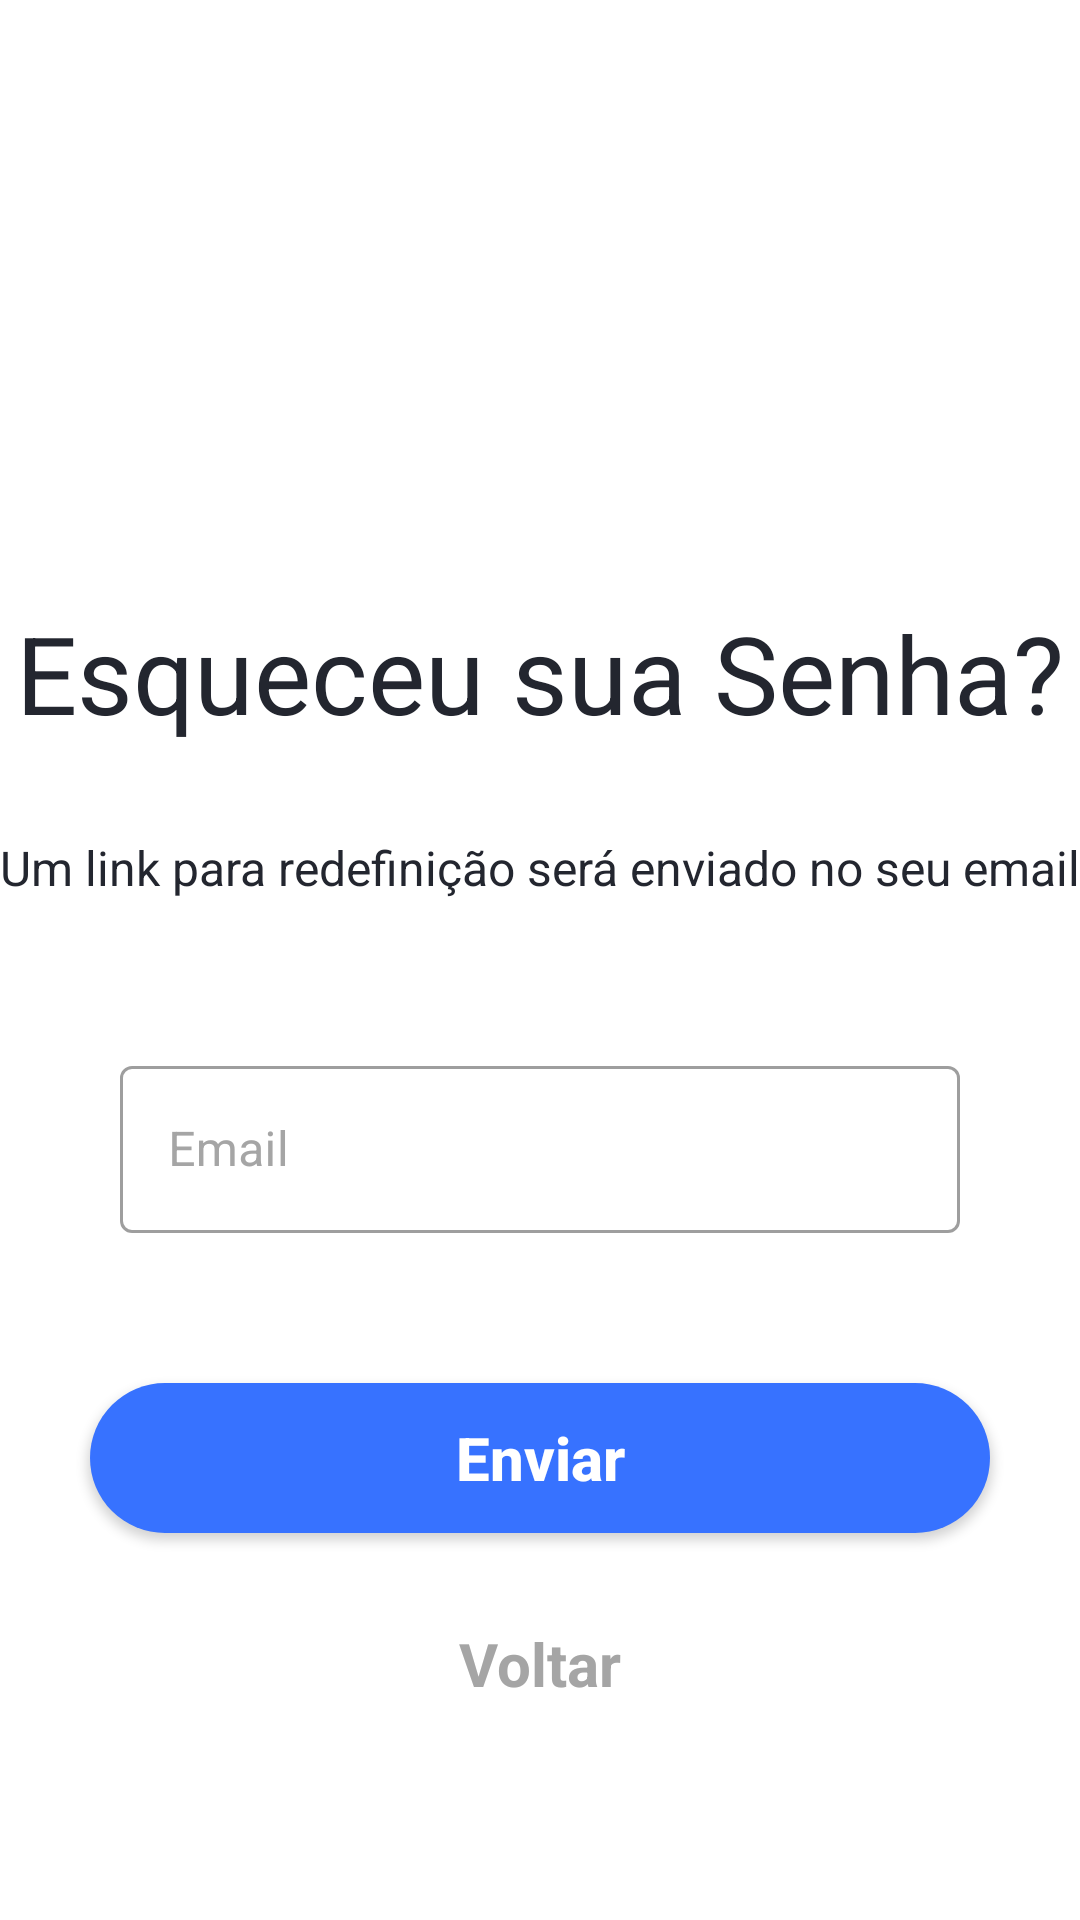

This screen was rendered from an Android layout file. Write that file and the resources it references.
<!-- AndroidManifest.xml: application theme Theme.GeradorDeGradeEscolar -->
<!-- res/layout/activity_recuperar_senha.xml -->
<?xml version="1.0" encoding="utf-8"?>
<androidx.constraintlayout.widget.ConstraintLayout
    xmlns:android="http://schemas.android.com/apk/res/android"
    xmlns:app="http://schemas.android.com/apk/res-auto"
    xmlns:tools="http://schemas.android.com/tools"
    android:layout_width="match_parent"
    android:layout_height="match_parent"
    tools:context=".ui.activity.RecuperarSenha">

    <TextView
        android:id="@+id/textEsqueceuSuaSenha"
        android:layout_width="wrap_content"
        android:layout_height="wrap_content"
        android:layout_marginTop="200dp"
        android:text="@string/esqueceu_sua_senha"
        android:textColor="@color/black"
        android:textSize="36sp"
        app:layout_constraintEnd_toEndOf="parent"
        app:layout_constraintStart_toStartOf="parent"
        app:layout_constraintTop_toTopOf="parent" />

    <TextView
        android:id="@+id/textView2"
        android:layout_width="wrap_content"
        android:layout_height="wrap_content"
        android:layout_marginTop="30dp"
        android:textSize="16sp"
        android:textColor="@color/black"
        android:text="@string/um_link_para_redefini_o_ser_enviado_no_seu_email"
        app:layout_constraintEnd_toEndOf="parent"
        app:layout_constraintStart_toStartOf="parent"
        app:layout_constraintTop_toBottomOf="@+id/textEsqueceuSuaSenha" />

    <com.google.android.material.textfield.TextInputLayout
        android:id="@+id/editEmailLayoutRec"
        style="@style/Widget.MaterialComponents.TextInputLayout.OutlinedBox"
        android:layout_width="match_parent"
        android:layout_height="wrap_content"
        android:layout_marginStart="40dp"
        android:layout_marginTop="50dp"
        android:layout_marginEnd="40dp"
        android:hint="@string/email"
        android:textColorHint="@color/gray"
        app:hintTextColor="@color/gray"
        app:layout_constraintEnd_toEndOf="parent"
        app:layout_constraintStart_toStartOf="parent"
        app:layout_constraintTop_toBottomOf="@+id/textView2">

        <com.google.android.material.textfield.TextInputEditText
            android:id="@+id/editEmailRec"
            android:layout_width="match_parent"
            android:layout_height="wrap_content"
            />
    </com.google.android.material.textfield.TextInputLayout>

    <androidx.appcompat.widget.AppCompatButton
        android:id="@+id/btEnviar"
        style="@style/Button"
        android:layout_width="300dp"
        android:layout_height="50dp"
        android:layout_marginTop="50dp"
        android:text="@string/enviar"
        app:layout_constraintEnd_toEndOf="parent"
        app:layout_constraintStart_toStartOf="parent"
        app:layout_constraintTop_toBottomOf="@+id/editEmailLayoutRec" />

    <TextView
        android:id="@+id/textCancelar"
        android:layout_width="wrap_content"
        android:layout_height="wrap_content"
        android:layout_marginTop="30dp"
        android:text="@string/voltar"
        android:textColor="@color/gray"
        android:textStyle="bold"
        android:textSize="20sp"
        app:layout_constraintEnd_toEndOf="parent"
        app:layout_constraintStart_toStartOf="parent"
        app:layout_constraintTop_toBottomOf="@+id/btEnviar" />


</androidx.constraintlayout.widget.ConstraintLayout>
<!-- resources referenced by this layout -->
<resources>
  <color name="black">#23262F</color>
  <color name="gray">#A5A5A5</color>
  <string name="email">Email</string>
  <string name="enviar">Enviar</string>
  <string name="esqueceu_sua_senha">Esqueceu sua Senha?</string>
  <string name="um_link_para_redefini_o_ser_enviado_no_seu_email">Um link para redefinição será enviado no seu email</string>
  <string name="voltar">Voltar</string>
  <style name="Button">
          <item name="android:layout_width">match_parent</item>
          <item name="android:layout_height">wrap_content</item>
          <item name="android:layout_marginLeft">40dp</item>
          <item name="android:layout_marginRight">40dp</item>
          <item name="android:layout_marginTop">15dp</item>
          <item name="android:padding">5dp</item>
          <item name="android:textColor">@color/white</item>
          <item name="android:textAllCaps">false</item>
          <item name="android:textStyle">bold</item>
          <item name="android:textSize">20sp</item>
          <item name="android:background">@drawable/button</item>
      </style>
  <style name="Theme.GeradorDeGradeEscolar" parent="Theme.MaterialComponents.Light.DarkActionBar">
          
          <item name="colorPrimary">@color/black</item>
          <item name="colorPrimaryVariant">@color/gray</item>
          <item name="colorOnPrimary">@color/white</item>
          
          <item name="colorSecondary">@color/teal_200</item>
          <item name="colorSecondaryVariant">@color/teal_700</item>
          <item name="colorOnSecondary">@color/black</item>
          
          <item name="android:windowLightStatusBar">true</item>
          <item name="android:statusBarColor">?attr/colorPrimaryVariant</item>
          
      </style>
  <color name="white">#FFFFFFFF</color>
  <!-- drawable button (drawable) -->
  <?xml version="1.0" encoding="utf-8"?>
  <shape xmlns:android="http://schemas.android.com/apk/res/android">
      <corners android:radius="50dp"/>
      <solid android:color="@color/soft_blue"/>
  </shape>
  <color name="teal_200">#FF03DAC5</color>
  <color name="teal_700">#FF018786</color>
  <color name="soft_blue">#3772FF</color>
</resources>
